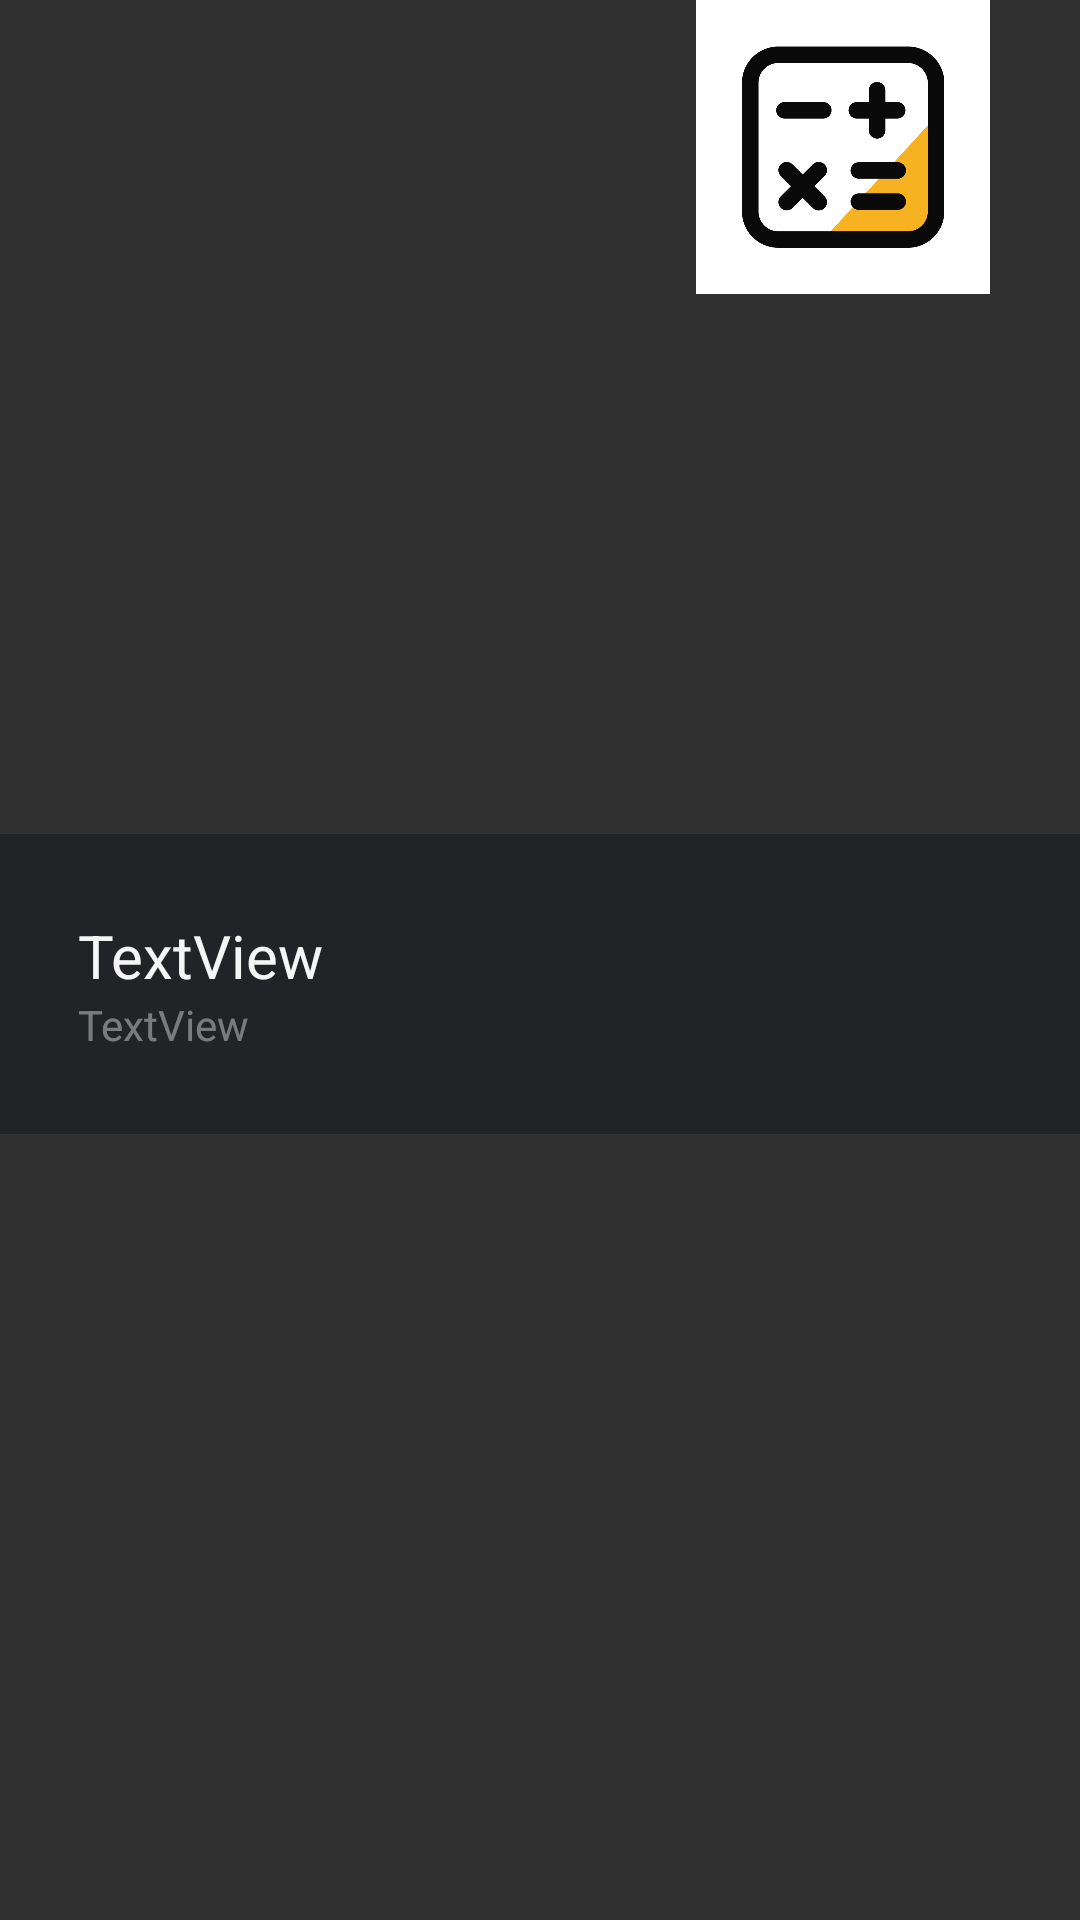

The Android layout XML behind this screen, and the referenced resources:
<!-- AndroidManifest.xml: application theme AppTheme -->
<!-- res/layout/view_enter.xml -->
<?xml version="1.0" encoding="utf-8"?>
<androidx.constraintlayout.widget.ConstraintLayout xmlns:android="http://schemas.android.com/apk/res/android"
    xmlns:app="http://schemas.android.com/apk/res-auto"
    android:layout_width="match_parent"
    android:layout_height="116dp">

    <LinearLayout
        android:id="@+id/ll_view"
        android:paddingStart="26dp"
        android:paddingEnd="0dp"
        android:layout_marginTop="16dp"
        android:layout_width="match_parent"
        android:layout_height="100dp"
        android:orientation="vertical"
        app:layout_constraintBottom_toBottomOf="parent"
        app:layout_constraintEnd_toEndOf="parent"
        android:background="@color/main"
        android:gravity="center_vertical"
        app:layout_constraintStart_toStartOf="parent"
        app:layout_constraintTop_toTopOf="parent">


        <TextView
            android:id="@+id/tv_title"
            android:layout_width="wrap_content"
            android:textColor="@color/colorWhite"
            android:layout_height="wrap_content"
            android:textSize="20sp"
            android:text="TextView" />

        <TextView
            android:id="@+id/tv_desc"
            android:layout_width="wrap_content"
            android:layout_height="wrap_content"
            android:textColor="#66ffffff"
            android:textSize="14sp"
            android:text="TextView" />
    </LinearLayout>

    <ImageView
        android:id="@+id/iv_title"
        android:layout_width="98dp"
        android:layout_height="98dp"
        android:src="@mipmap/ic_launcher"
        android:scaleType="fitCenter"
        android:layout_marginEnd="30dp"
        app:layout_constraintEnd_toEndOf="@id/ll_view"
        app:layout_constraintTop_toTopOf="parent" />
</androidx.constraintlayout.widget.ConstraintLayout>
<!-- resources referenced by this layout -->
<resources>
  <color name="colorWhite">#f5f5f5</color>
  <color name="main">#222327</color>
  <!-- mipmap ic_launcher: png bitmap (mipmap, 26265 bytes) -->
  <style name="AppTheme" parent="Theme.AppCompat">
          
          
          
          
      </style>
</resources>
